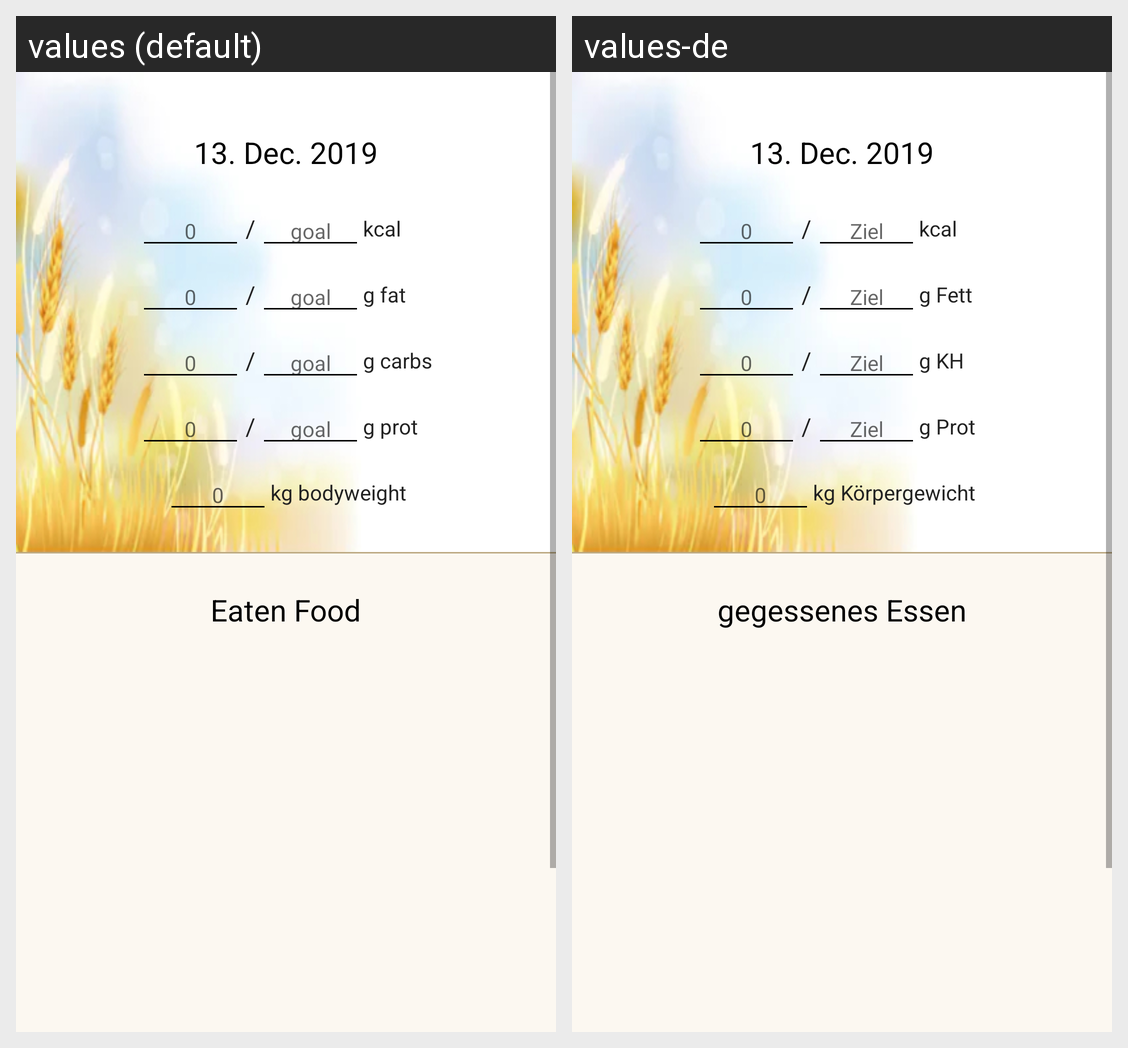

The same Android screen rendered under two of its app's locales, left to right. List the strings drawn on it with the default value and each locale's translation.
Android screen res/layout/activity_historie_bearbeiten.xml rendered under 2 locales, left to right: values (default), values-de. Device: Nexus 5 (rendered at 1080×1920; each locale shown at half size, 540×960, under a caption strip naming it); theme AppTheme.
Strings drawn on this screen, with the default value and each locale's value (text and hints the layout hard-codes, and strings that could not be matched under every locale, appear in the picture but are not listed):

date_spaceholder
  values: 13. Dec. 2019
  values-de: 13. Dec. 2019

ziel
  values: goal
  values-de: Ziel

kcal
  values: kcal
  values-de: kcal

g_fett
  values: g fat
  values-de: g Fett

g_kh
  values: g carbs
  values-de: g KH

g_prot
  values: g prot
  values-de: g Prot

kg_koerpergewicht
  values: kg bodyweight
  values-de: kg Körpergewicht

gegessenes_essen_headline
  values: Eaten Food
  values-de: gegessenes Essen
